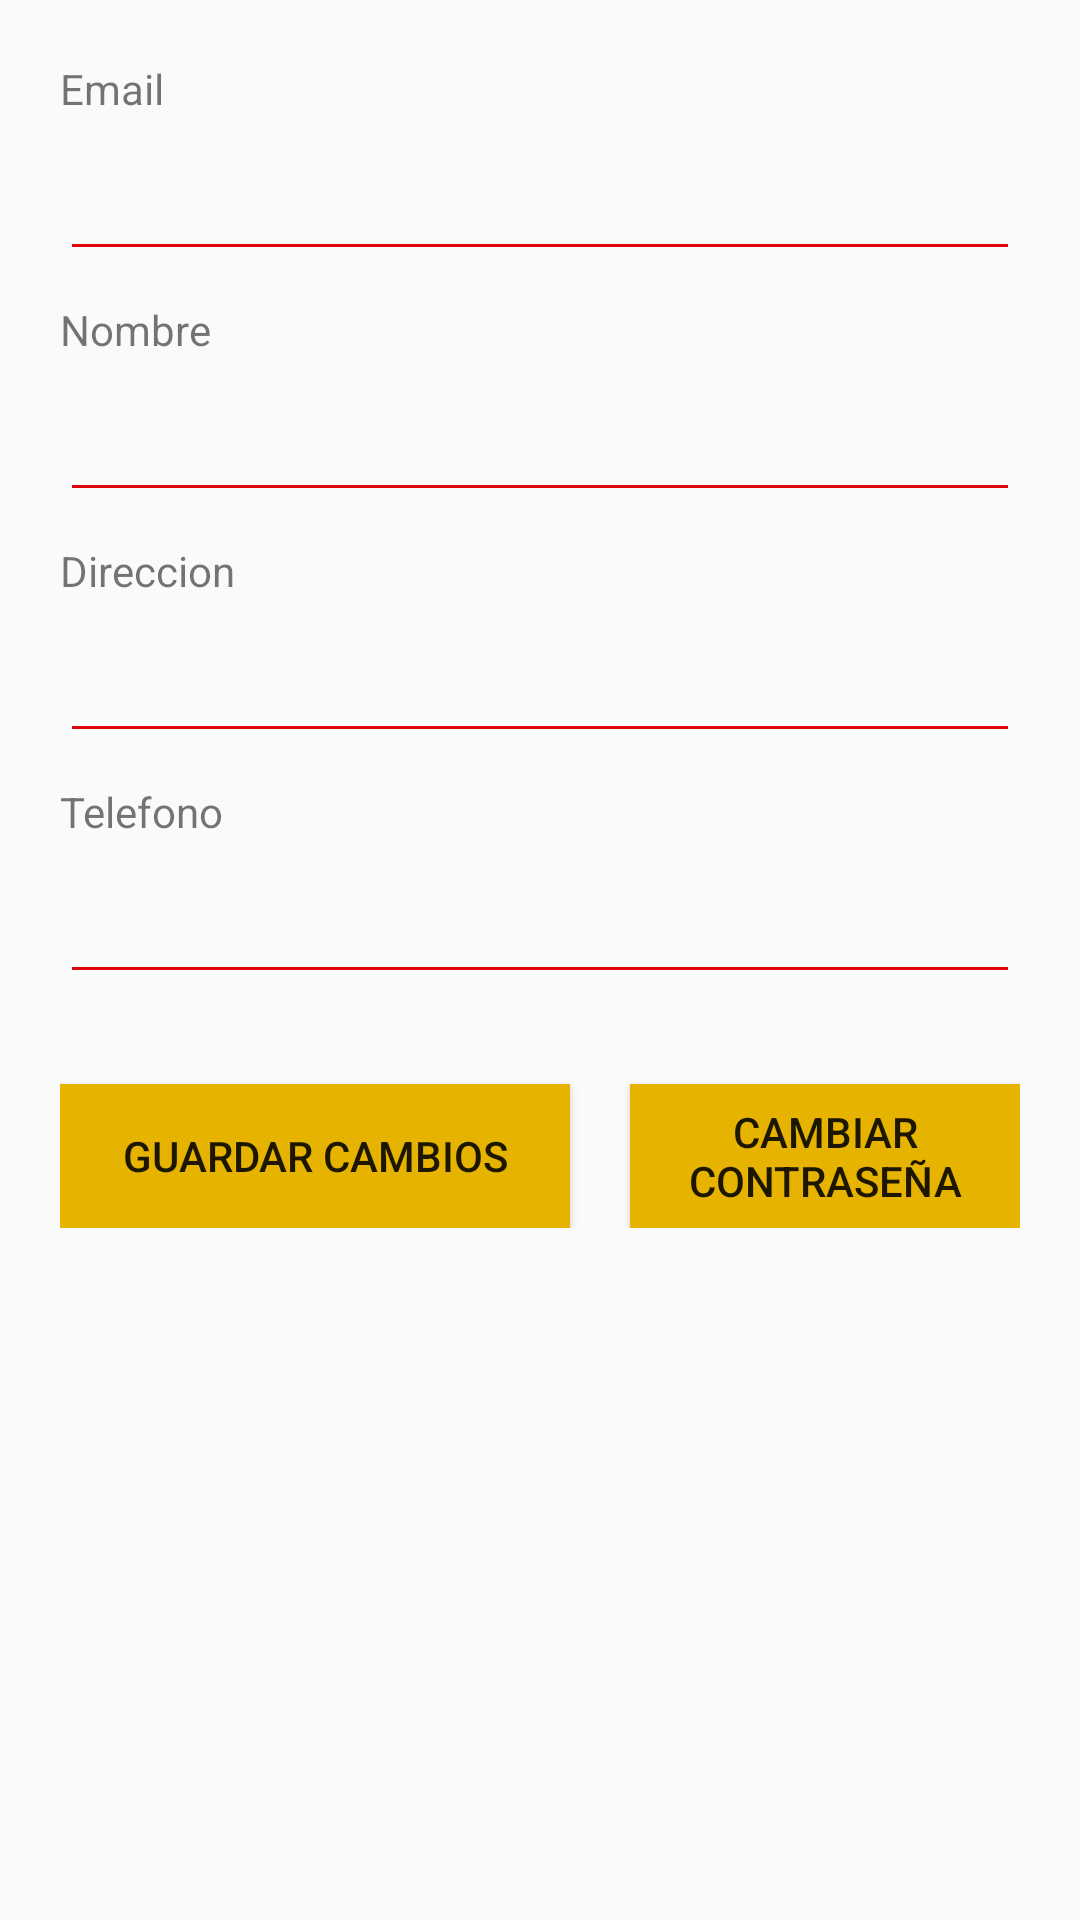

Produce the Android XML layout that renders to this screen, including the resource entries it uses.
<!-- AndroidManifest.xml: activity theme AppTheme.NoActionBar -->
<!-- res/layout/activity_perfil_usuario.xml -->
<?xml version="1.0" encoding="utf-8"?>
<RelativeLayout xmlns:android="http://schemas.android.com/apk/res/android"
    xmlns:app="http://schemas.android.com/apk/res-auto"
    xmlns:tools="http://schemas.android.com/tools"
    android:layout_width="match_parent"
    android:layout_height="match_parent"
    android:orientation="vertical"
    tools:context=".PerfilUsuarioActivity"
    android:background="@drawable/background">

    <ScrollView
        android:layout_width="match_parent"
        android:layout_height="match_parent">

        <LinearLayout
            android:layout_width="match_parent"
            android:layout_height="wrap_content"
            android:orientation="vertical"
            android:paddingHorizontal="20dp"
            android:paddingVertical="20dp">

            <TextView
                android:layout_width="match_parent"
                android:layout_height="wrap_content"
                android:text="Email" />

            <EditText
                android:id="@+id/emailUsuario"
                android:layout_width="match_parent"
                android:layout_height="wrap_content"
                android:layout_marginVertical="10dp"
                android:backgroundTint="@color/rojo"
                android:enabled="false"
                android:textColor="@color/negro" />

            <TextView
                android:layout_width="match_parent"
                android:layout_height="wrap_content"
                android:text="Nombre" />

            <EditText
                android:id="@+id/nombreUsuario"
                android:layout_width="match_parent"
                android:layout_height="wrap_content"
                android:layout_marginVertical="10dp"
                android:backgroundTint="@color/rojo"
                android:textColor="@color/negro" />

            <TextView
                android:layout_width="match_parent"
                android:layout_height="wrap_content"
                android:text="Direccion" />

            <EditText
                android:id="@+id/direccionUsuario"
                android:layout_width="match_parent"
                android:layout_height="wrap_content"
                android:layout_marginVertical="10dp"
                android:backgroundTint="@color/rojo"
                android:textColor="@color/negro" />


            <TextView
                android:layout_width="match_parent"
                android:layout_height="wrap_content"
                android:text="Telefono" />

            <EditText
                android:id="@+id/telefonoUsuario"
                android:layout_width="match_parent"
                android:layout_height="wrap_content"
                android:layout_marginVertical="10dp"
                android:backgroundTint="@color/rojo"
                android:textColor="@color/negro" />

            <RelativeLayout
                android:layout_width="match_parent"
                android:layout_height="wrap_content"
                android:layout_gravity="center"
                android:gravity="center"
                android:orientation="horizontal">


                <Button
                    android:id="@+id/btnGuardarCambios"
                    android:layout_width="170dp"
                    android:layout_height="wrap_content"
                    android:layout_marginTop="20dp"
                    android:layout_marginEnd="10dp"
                    android:background="@color/naranja"
                    android:paddingLeft="10dp"
                    android:paddingRight="10dp"
                    android:text="Guardar cambios" />

                <Button
                    android:id="@+id/btnCambiarContraseña"
                    android:layout_width="170dp"
                    android:layout_height="wrap_content"
                    android:layout_marginStart="10dp"
                    android:layout_marginTop="20dp"
                    android:layout_toRightOf="@+id/btnGuardarCambios"
                    android:background="@color/naranja"
                    android:paddingLeft="10dp"
                    android:paddingRight="10dp"
                    android:text="Cambiar contraseña" />

            </RelativeLayout>

        </LinearLayout>
    </ScrollView>
</RelativeLayout>
<!-- resources referenced by this layout -->
<resources>
  <color name="naranja">#E5B300</color>
  <color name="negro">#000</color>
  <color name="rojo">#E0040B</color>
  <style name="AppTheme.NoActionBar">
          <item name="windowActionBar">false</item>
          <item name="windowNoTitle">true</item>
      </style>
</resources>
